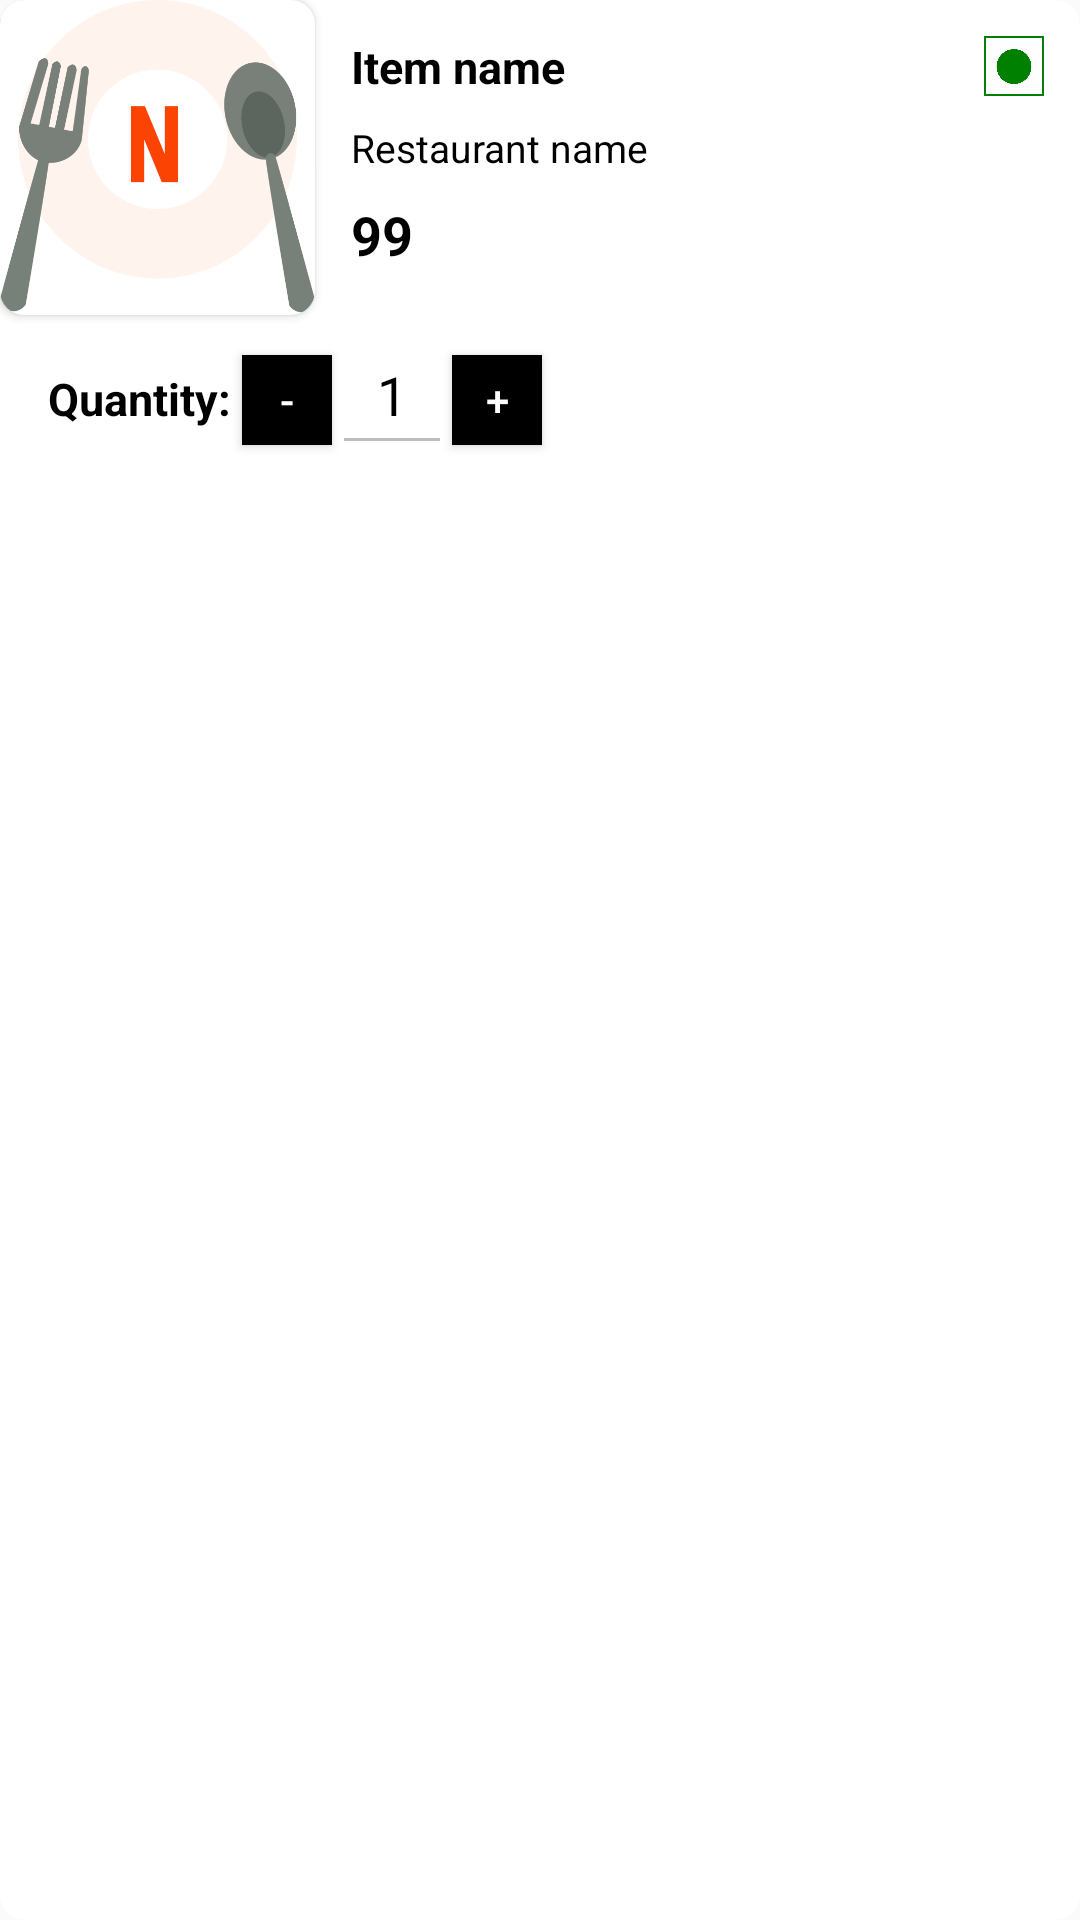

This screen was rendered from an Android layout file. Write that file and the resources it references.
<!-- AndroidManifest.xml: application theme Theme.Nearesto -->
<!-- res/layout/cart_item_card.xml -->
<?xml version="1.0" encoding="utf-8"?>
<RelativeLayout android:id="@+id/cart_item_card"
    xmlns:android="http://schemas.android.com/apk/res/android"
    android:orientation="horizontal"
    android:background="@drawable/card_background"
    android:layout_width="match_parent"
    android:layout_height="wrap_content"
    android:clipToOutline="true"
    xmlns:app="http://schemas.android.com/apk/res-auto">

    <androidx.cardview.widget.CardView
        android:id="@+id/image_container"
        android:layout_width="105dp"
        android:layout_height="105dp"
        app:cardCornerRadius="8dp">

        <ImageView
            android:id="@+id/iv_image"
            android:layout_width="match_parent"
            android:layout_height="match_parent"
            android:layout_alignParentStart="true"
            android:scaleType="centerCrop"
            android:src="@drawable/ic_nearesto" />

    </androidx.cardview.widget.CardView>

    <LinearLayout
        android:id="@+id/details"
        android:orientation="vertical"
        android:layout_width="match_parent"
        android:layout_height="wrap_content"
        android:padding="12dp"
        android:layout_toEndOf="@id/image_container"
        android:divider="@drawable/divider"
        android:showDividers="middle">

        <RelativeLayout
            android:layout_width="match_parent"
            android:layout_height="wrap_content"
            android:orientation="horizontal">

            <TextView
                android:id="@+id/tv_name"
                android:layout_width="wrap_content"
                android:layout_height="wrap_content"
                android:text="Item name"
                android:textColor="@color/black"
                android:textSize="15sp"
                android:layout_alignParentStart="true"
                android:layout_toStartOf="@id/iv_type"
                android:layout_marginRight="8dp"
                android:textStyle="bold" />

            <ImageView
                android:id="@+id/iv_type"
                android:layout_width="20dp"
                android:layout_height="20dp"
                android:layout_alignParentEnd="true"
                android:src="@drawable/veg"/>

        </RelativeLayout>

        <TextView
            android:id="@+id/tv_restaurant_name"
            android:textSize="13sp"
            android:textStyle="normal"
            android:textColor="@color/black"
            android:layout_width="wrap_content"
            android:layout_height="wrap_content"
            android:text="Restaurant name" />

        <TextView
            android:id="@+id/tv_price"
            android:textSize="18sp"
            android:textStyle="bold"
            android:textColor="@color/black"
            android:layout_width="wrap_content"
            android:layout_height="wrap_content"
            android:text="99" />

    </LinearLayout>

    <LinearLayout
        android:id="@+id/btn_add_to_cart_container"
        android:layout_width="match_parent"
        android:layout_height="wrap_content"
        android:paddingHorizontal="16dp"
        android:background="@drawable/card_background"
        android:layout_below="@id/image_container"
        android:layout_alignParentBottom="true"
        android:orientation="horizontal">

        <TextView
            android:layout_width="wrap_content"
            android:layout_height="wrap_content"
            android:textStyle="bold"
            android:textSize="15sp"
            android:textColor="@color/black"
            android:text="Quantity: "/>

        <Button
            android:id="@+id/btn_decrease"
            android:layout_width="30dp"
            android:layout_height="30dp"
            android:background="@color/black"
            android:textColor="@color/white"
            android:text="-"/>

        <EditText
            android:id="@+id/et_quantity"
            android:layout_width="40dp"
            android:layout_height="50dp"
            android:text="1"
            android:gravity="center"
            android:enabled="false"
            android:textColor="@color/black"
            android:inputType="numberDecimal" />

        <Button
            android:id="@+id/btn_increase"
            android:layout_width="30dp"
            android:layout_height="30dp"
            android:background="@color/black"
            android:textColor="@color/white"
            android:text="+"/>

        <View
            android:layout_width="wrap_content"
            android:layout_height="0dp"
            android:layout_weight="1"/>

        <Button
            android:id="@+id/btn_remove"
            android:layout_width="30dp"
            android:layout_height="30dp"
            android:background="@drawable/ic_close"
            android:src="@drawable/ic_home" />

    </LinearLayout>

</RelativeLayout>
<!-- resources referenced by this layout -->
<resources>
  <color name="black">#FF000000</color>
  <color name="white">#FFFFFFFF</color>
  <!-- drawable card_background (drawable) -->
  <?xml version="1.0" encoding="utf-8"?>
  <shape xmlns:android="http://schemas.android.com/apk/res/android" android:shape="rectangle" >
  
      <solid android:color="@color/white" />
  
      <corners
          android:bottomLeftRadius="8dp"
          android:bottomRightRadius="8dp"
          android:topLeftRadius="8dp"
          android:topRightRadius="8dp" />
  </shape>
  <!-- drawable divider (drawable) -->
  <?xml version="1.0" encoding="utf-8"?>
  <shape xmlns:android="http://schemas.android.com/apk/res/android" >
      <size android:height="8dp"/>
  </shape>
  <!-- drawable ic_home (drawable) -->
  <vector android:alpha="0.94" android:height="24dp"
      android:tint="#2B055E" android:viewportHeight="24"
      android:viewportWidth="24" android:width="14dp" xmlns:android="http://schemas.android.com/apk/res/android">
      <path android:fillColor="@color/primary_dark" android:pathData="M10,20v-6h4v6h5v-8h3L12,3 2,12h3v8z"/>
  </vector>
  <!-- drawable ic_nearesto: png bitmap (drawable, 39624 bytes) -->
  <!-- drawable veg: png bitmap (drawable, 32182 bytes) -->
  <style name="Theme.Nearesto" parent="Theme.AppCompat.DayNight.NoActionBar">
          
          <item name="colorPrimary">@color/primary_dark</item>
          <item name="colorPrimaryVariant">@color/primary_light</item>
          <item name="colorOnPrimary">@color/white</item>
          
          <item name="colorSecondary">@color/primary_dark</item>
          <item name="colorSecondaryVariant">@color/primary_light</item>
          <item name="colorOnSecondary">@color/black</item>
          
          <item name="android:statusBarColor">?attr/colorPrimaryVariant</item>
          
      </style>
  <color name="primary_dark">#fb4303</color>
  <color name="primary_light">#fad9ca</color>
</resources>
